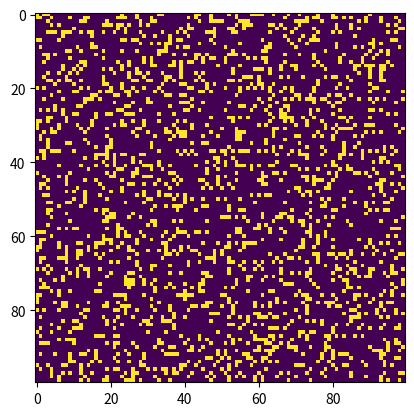

Python code for this plot:
import numpy as np
import matplotlib.pyplot as plt
import matplotlib.animation as animation

N = 100
ON = 255
OFF = 0
NEW = 128
vals = [ON, OFF]

grid = np.random.choice(vals, N * N, p=[0.2, 0.8]).reshape(N, N)

pause = [False]

def count_neighbors(grid, N):
    neighbors = (
        np.roll(grid, 1, axis=0) + np.roll(grid, -1, axis=0) +
        np.roll(grid, 1, axis=1) + np.roll(grid, -1, axis=1) +
        np.roll(np.roll(grid, 1, axis=0), 1, axis=1) +
        np.roll(np.roll(grid, 1, axis=0), -1, axis=1) +
        np.roll(np.roll(grid, -1, axis=0), 1, axis=1) +
        np.roll(np.roll(grid, -1, axis=0), -1, axis=1)
    ) // 255
    return neighbors

def update(frameNum, img, grid, N, pause):
    if pause[0]:
        return img,
    neighbors = count_neighbors(grid, N)
    newGrid = np.where((grid == ON) & ((neighbors < 2) | (neighbors > 3)), OFF, grid)
    newGrid = np.where((grid == OFF) & (neighbors == 3), NEW, newGrid)
    img.set_data(newGrid)
    grid[:] = newGrid[:]
    return img,

def toggle_pause(event):
    if event.key == ' ':
        pause[0] = not pause[0]

fig, ax = plt.subplots()
img = ax.imshow(grid, cmap='viridis', interpolation='nearest')
fig.canvas.mpl_connect('key_press_event', toggle_pause)

ani = animation.FuncAnimation(fig, update, fargs=(img, grid, N, pause), frames=10, interval=50, save_count=50)
plt.show()
